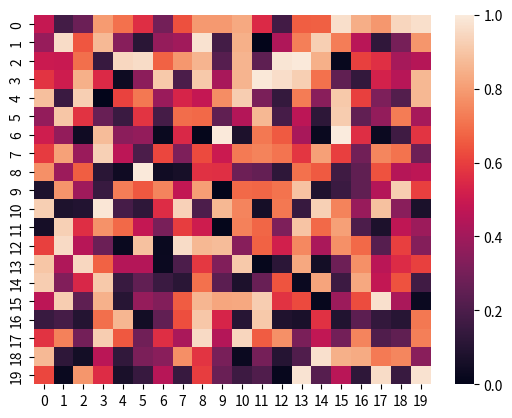

Generate this figure with matplotlib: (Note: this script raises an exception after producing the figure.)
import matplotlib.animation as animation
import matplotlib.pyplot as plt
import numpy as np
import seaborn as sns


def animate_heat_map():
    fig = plt.figure()

    nx = ny = 20
    data = np.random.rand(nx, ny)
    ax = sns.heatmap(data, vmin=0, vmax=1)

    def init():
        plt.clf()
        ax = sns.heatmap(data, vmin=0, vmax=1)

    def animate(i):
        plt.clf()
        data = np.random.rand(nx, ny)
        ax = sns.heatmap(data, vmin=0, vmax=1)

    anim = animation.FuncAnimation(fig, animate, init_func=init, interval=1000)

    anim.save('results/light-switches-unordered/plots/heatmaps.mp4')

if __name__ == "__main__":
    animate_heat_map()
